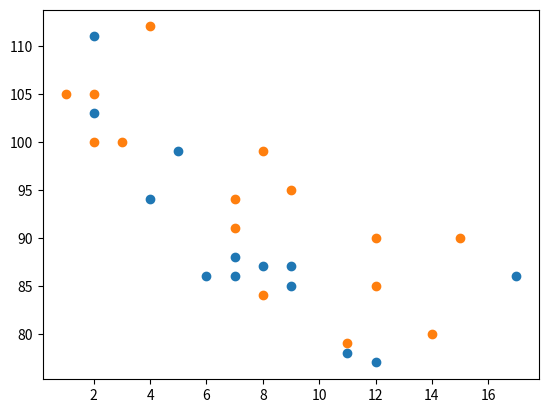

Here is the Python script that generated this plot:
import matplotlib.pyplot as plt
import numpy as np

#day one, the age and speed of 13 cars:
x = np.array([5,7,8,7,2,17,2,9,4,11,12,9,6])
y = np.array([99,86,87,88,111,86,103,87,94,78,77,85,86])
plt.scatter(x, y)

#day two, the age and speed of 15 cars:
x = np.array([2,2,8,1,15,8,12,9,7,3,11,4,7,14,12])
y = np.array([100,105,84,105,90,99,90,95,94,100,79,112,91,80,85])
plt.scatter(x, y)

plt.show()







# Compare Plots

# In the example above, there seems to be a relationship between speed and age, but what if we plot the observations from another day as well? Will the scatter plot tell us something else?





# Example
# Draw two plots on the same figure:



# Note: The two plots are plotted with two different colors, by default blue and orange, you will learn how to change colors later in this chapter.





# By comparing the two plots, I think it is safe to say that they both gives us the same conclusion: the newer the car, the faster it drives.

